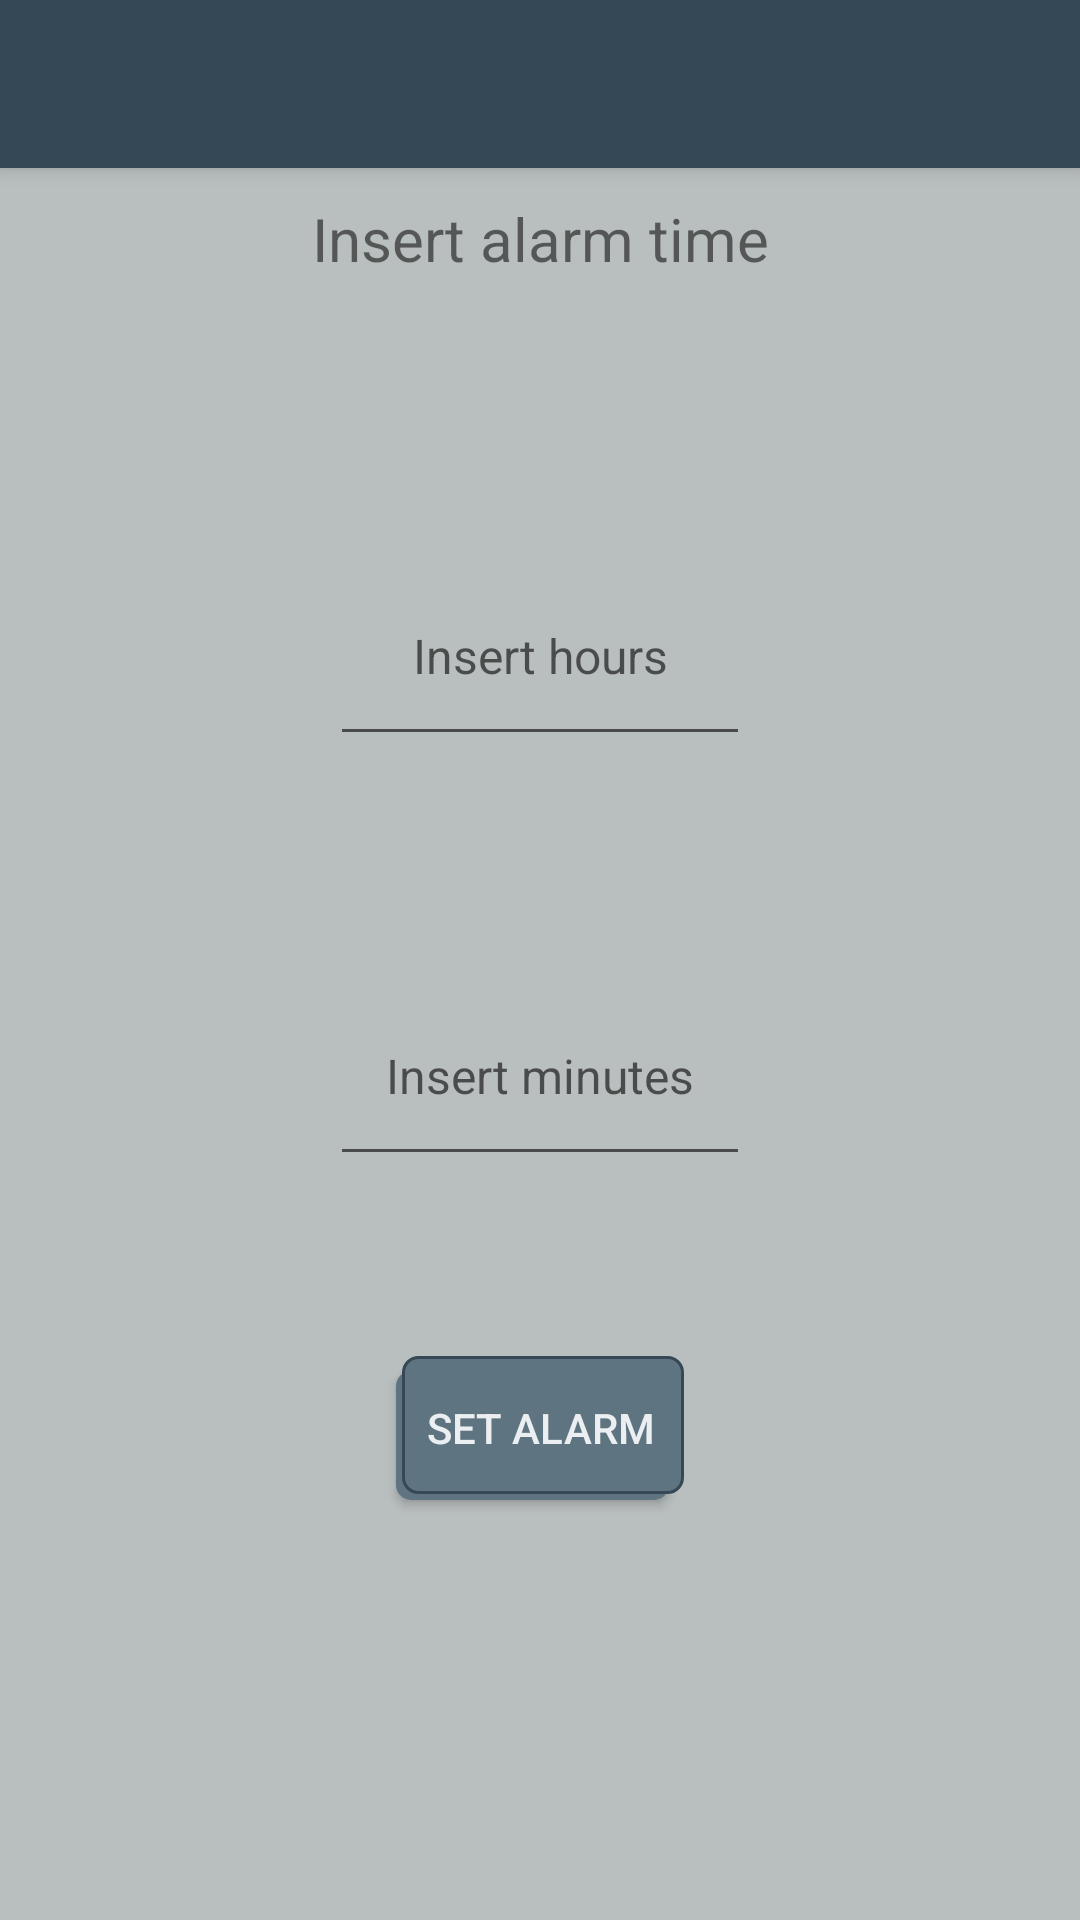

Here is an Android app screen rendered from its layout file. Give the layout XML and the strings, colors and styles it references.
<!-- AndroidManifest.xml: application theme LauncherTheme -->
<!-- res/layout/activity_alarm.xml -->
<?xml version="1.0" encoding="utf-8"?>
<androidx.constraintlayout.widget.ConstraintLayout xmlns:android="http://schemas.android.com/apk/res/android"
    xmlns:app="http://schemas.android.com/apk/res-auto"
    xmlns:tools="http://schemas.android.com/tools"
    android:layout_width="match_parent"
    android:layout_height="match_parent"
    tools:context=".AlarmActivity"
    android:background="@color/backPage">

    <androidx.appcompat.widget.Toolbar
        android:id="@+id/tlbAlarm"
        android:layout_width="0dp"
        android:layout_height="@dimen/DefaultSizeAppBar"
        android:background="@color/colorPrimary"
        android:elevation="@dimen/DefaultSizeElevationAppBar"
        android:minHeight="?attr/actionBarSize"
        android:theme="@style/LauncherTheme"
        app:layout_constraintEnd_toEndOf="parent"
        app:layout_constraintStart_toStartOf="parent"
        app:layout_constraintTop_toTopOf="parent" />

    <TextView
        android:id="@+id/txtAlarm"
        android:layout_width="wrap_content"
        android:layout_height="wrap_content"
        android:layout_marginTop="108dp"
        android:layout_marginBottom="89dp"
        android:text="@string/txtAlarm"
        android:textAlignment="center"
        android:textSize="20sp"
        app:layout_constraintBottom_toTopOf="@+id/editHour"
        app:layout_constraintEnd_toEndOf="parent"
        app:layout_constraintStart_toStartOf="parent"
        app:layout_constraintTop_toTopOf="parent" />

    <EditText
        android:id="@+id/editHour"
        android:layout_width="140dp"
        android:layout_height="70dp"
        android:layout_marginBottom="70dp"
        android:ems="10"
        android:hint="@string/txtEditHour"
        android:inputType="time"
        android:textAlignment="center"
        android:textSize="@dimen/DefaultSizeTextBody"
        app:layout_constraintBottom_toTopOf="@+id/editMin"
        app:layout_constraintEnd_toEndOf="@+id/editMin"
        app:layout_constraintStart_toStartOf="@+id/editMin"
        app:layout_constraintTop_toBottomOf="@+id/txtAlarm" />

    <Button
        android:id="@+id/btnSetAlarm"
        android:layout_width="wrap_content"
        android:layout_height="wrap_content"
        android:layout_marginBottom="182dp"
        android:text="@string/txtBtnSetAlarm"
        android:textSize="@dimen/DefaultSizeTextButton"
        android:background="@drawable/selector_button"
        android:textColor="@color/colorTextButtonPrimary"        app:layout_constraintBottom_toBottomOf="parent"
        app:layout_constraintEnd_toEndOf="parent"
        app:layout_constraintStart_toStartOf="parent"
        app:layout_constraintTop_toBottomOf="@+id/editMin" />

    <EditText
        android:id="@+id/editMin"
        android:layout_width="140dp"
        android:layout_height="70dp"
        android:layout_marginBottom="60dp"
        android:ems="10"
        android:hint="@string/txtEditMinutes"
        android:inputType="time"
        android:textAlignment="center"
        android:textSize="@dimen/DefaultSizeTextBody"
        app:layout_constraintBottom_toTopOf="@+id/btnSetAlarm"
        app:layout_constraintEnd_toEndOf="parent"
        app:layout_constraintStart_toStartOf="parent"
        app:layout_constraintTop_toBottomOf="@+id/editHour" />
</androidx.constraintlayout.widget.ConstraintLayout>
<!-- resources referenced by this layout -->
<resources>
  <color name="backPage">#B9BEBE</color>
  <color name="colorPrimary">#344955</color>
  <color name="colorTextButtonPrimary">#eceff1</color>
  <dimen name="DefaultSizeAppBar">56dp</dimen>
  <dimen name="DefaultSizeElevationAppBar">4dp</dimen>
  <dimen name="DefaultSizeTextBody">16sp</dimen>
  <dimen name="DefaultSizeTextButton">14sp</dimen>
  <!-- drawable selector_button (drawable) -->
  <selector xmlns:android="http://schemas.android.com/apk/res/android">
      <item>
          <layer-list>
              <item
                  android:right="5dp"
                  android:top="5dp">
                  <shape>
                      <corners android:radius="5dp" />
                      <gradient android:angle="270"
                          android:endColor="@color/colorPrimaryLight"
                          android:startColor= "@color/colorPrimaryLight" />
                  </shape>
              </item>
              <item
                  android:bottom="2dp"
                  android:left="2dp">
                  <shape>
                      <gradient android:angle="270"
                          android:endColor="@color/colorPrimaryLight"
                          android:startColor="@color/colorPrimaryLight" />
                      <stroke android:width="1dp"
                          android:color="@color/colorPrimary" />
                      <corners android:radius="5dp" />
                      <padding android:bottom="10dp"
                          android:left="10dp"
                          android:right="10dp"
                          android:top="10dp" />
                  </shape>
              </item>
          </layer-list>
      </item>
  
  </selector>
  <string name="txtAlarm">Insert alarm time</string>
  <string name="txtBtnSetAlarm">Set alarm</string>
  <string name="txtEditHour">Insert hours</string>
  <string name="txtEditMinutes">Insert minutes</string>
  <style name="LauncherTheme" parent="Theme.AppCompat.Light.NoActionBar">
          <item name="colorPrimary">@color/colorPrimary</item>
          <item name="colorPrimaryDark">@color/colorPrimaryDark</item>
          <item name="colorAccent">@color/colorAccent</item>
          <item name="titleTextColor">@color/textColor</item>
          <item name="subtitleTextColor">@color/textColor</item>
      </style>
  <color name="colorPrimaryLight">#5f7481</color>
  <color name="colorPrimaryDark">#232F34</color>
  <color name="colorAccent">#f9AA33</color>
  <color name="textColor">#f9AA33</color>
</resources>
